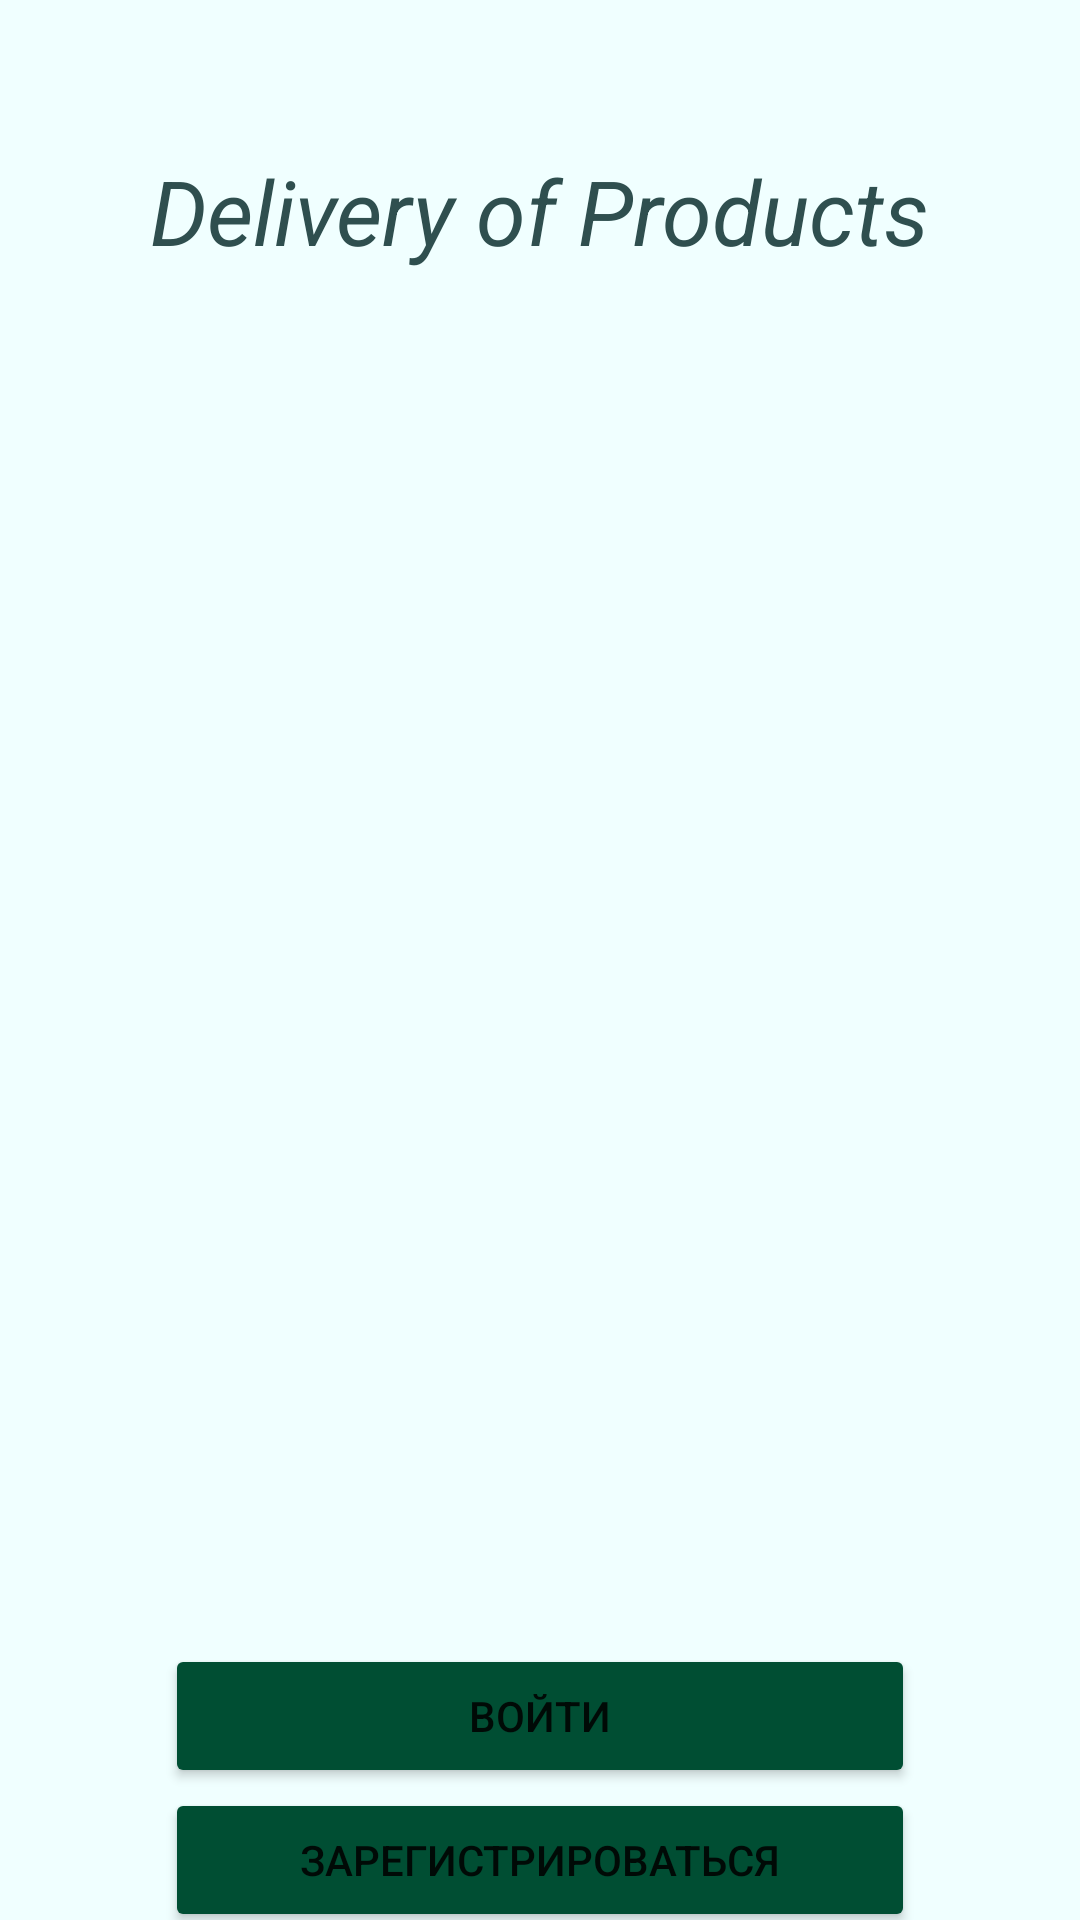

Write the Android layout XML for this screen, with the resource values it uses.
<!-- AndroidManifest.xml: application theme Theme.DeliveryOfProducts -->
<!-- res/layout/activity_main2.xml -->
<?xml version="1.0" encoding="utf-8"?>
<androidx.constraintlayout.widget.ConstraintLayout xmlns:android="http://schemas.android.com/apk/res/android"
    xmlns:app="http://schemas.android.com/apk/res-auto"
    xmlns:tools="http://schemas.android.com/tools"
    android:layout_width="match_parent"
    android:layout_height="match_parent"
    tools:context=".MainActivity2"
    android:background="#F0FFFF">


    <Button
        android:id="@+id/button1"
        android:layout_width="250dp"
        android:layout_height="wrap_content"
        android:backgroundTint="#004e33"
        android:onClick="Click1"
        android:text="Войти"
        app:layout_constraintBottom_toTopOf="@id/button2"
        app:layout_constraintLeft_toLeftOf="parent"
        app:layout_constraintRight_toRightOf="parent" />

    <Button
        android:id="@+id/button2"
        android:layout_width="250dp"
        android:layout_height="wrap_content"
        android:layout_marginTop="600dp"
        android:backgroundTint="#004e33"
        android:onClick="Click2"
        android:text="Зарегистрироваться"
        app:layout_constraintBottom_toBottomOf="parent"
        app:layout_constraintEnd_toEndOf="parent"
        app:layout_constraintStart_toStartOf="parent"
        app:layout_constraintTop_toTopOf="parent" />

    <ImageView
        android:id="@+id/imageView2"
        android:layout_width="wrap_content"
        android:layout_height="wrap_content"
        app:layout_constraintBottom_toBottomOf="parent"
        app:layout_constraintEnd_toEndOf="parent"
        app:layout_constraintHorizontal_bias="0.0"
        app:layout_constraintStart_toStartOf="parent"
        app:layout_constraintTop_toTopOf="parent"
        app:layout_constraintVertical_bias="0.0"
        app:srcCompat="@drawable/baskettwo" />

    <TextView
        android:id="@+id/textView4"
        android:layout_width="wrap_content"
        android:layout_height="wrap_content"
        android:layout_marginTop="50dp"
        android:text="Delivery of Products"
        android:textColor="	#2F4F4F"
        android:textSize="30dp"
        android:textStyle="italic"
        app:layout_constraintLeft_toLeftOf="parent"
        app:layout_constraintRight_toRightOf="parent"
        app:layout_constraintTop_toTopOf="parent" />
</androidx.constraintlayout.widget.ConstraintLayout>
<!-- resources referenced by this layout -->
<resources>
  <style name="Theme.DeliveryOfProducts" parent="Theme.MaterialComponents.DayNight.DarkActionBar">
          
          <item name="colorPrimary">@color/purple_500</item>
          <item name="colorPrimaryVariant">@color/purple_700</item>
          <item name="colorOnPrimary">@color/white</item>
          
          <item name="colorSecondary">@color/teal_200</item>
          <item name="colorSecondaryVariant">@color/teal_700</item>
          <item name="colorOnSecondary">@color/black</item>
          
          <item name="android:statusBarColor" tools:targetApi="l">?attr/colorPrimaryVariant</item>
          
      </style>
  <!-- not gathered from this repository: default colours our renderer supplied (Android Studio template values) -->
  <color name="purple_500">#FF6200EE</color>
  <color name="purple_700">#FF3700B3</color>
  <color name="teal_200">#FF03DAC5</color>
  <color name="teal_700">#FF018786</color>
  <color name="black">#FF000000</color>
  <color name="white">#FFFFFFFF</color>
</resources>
